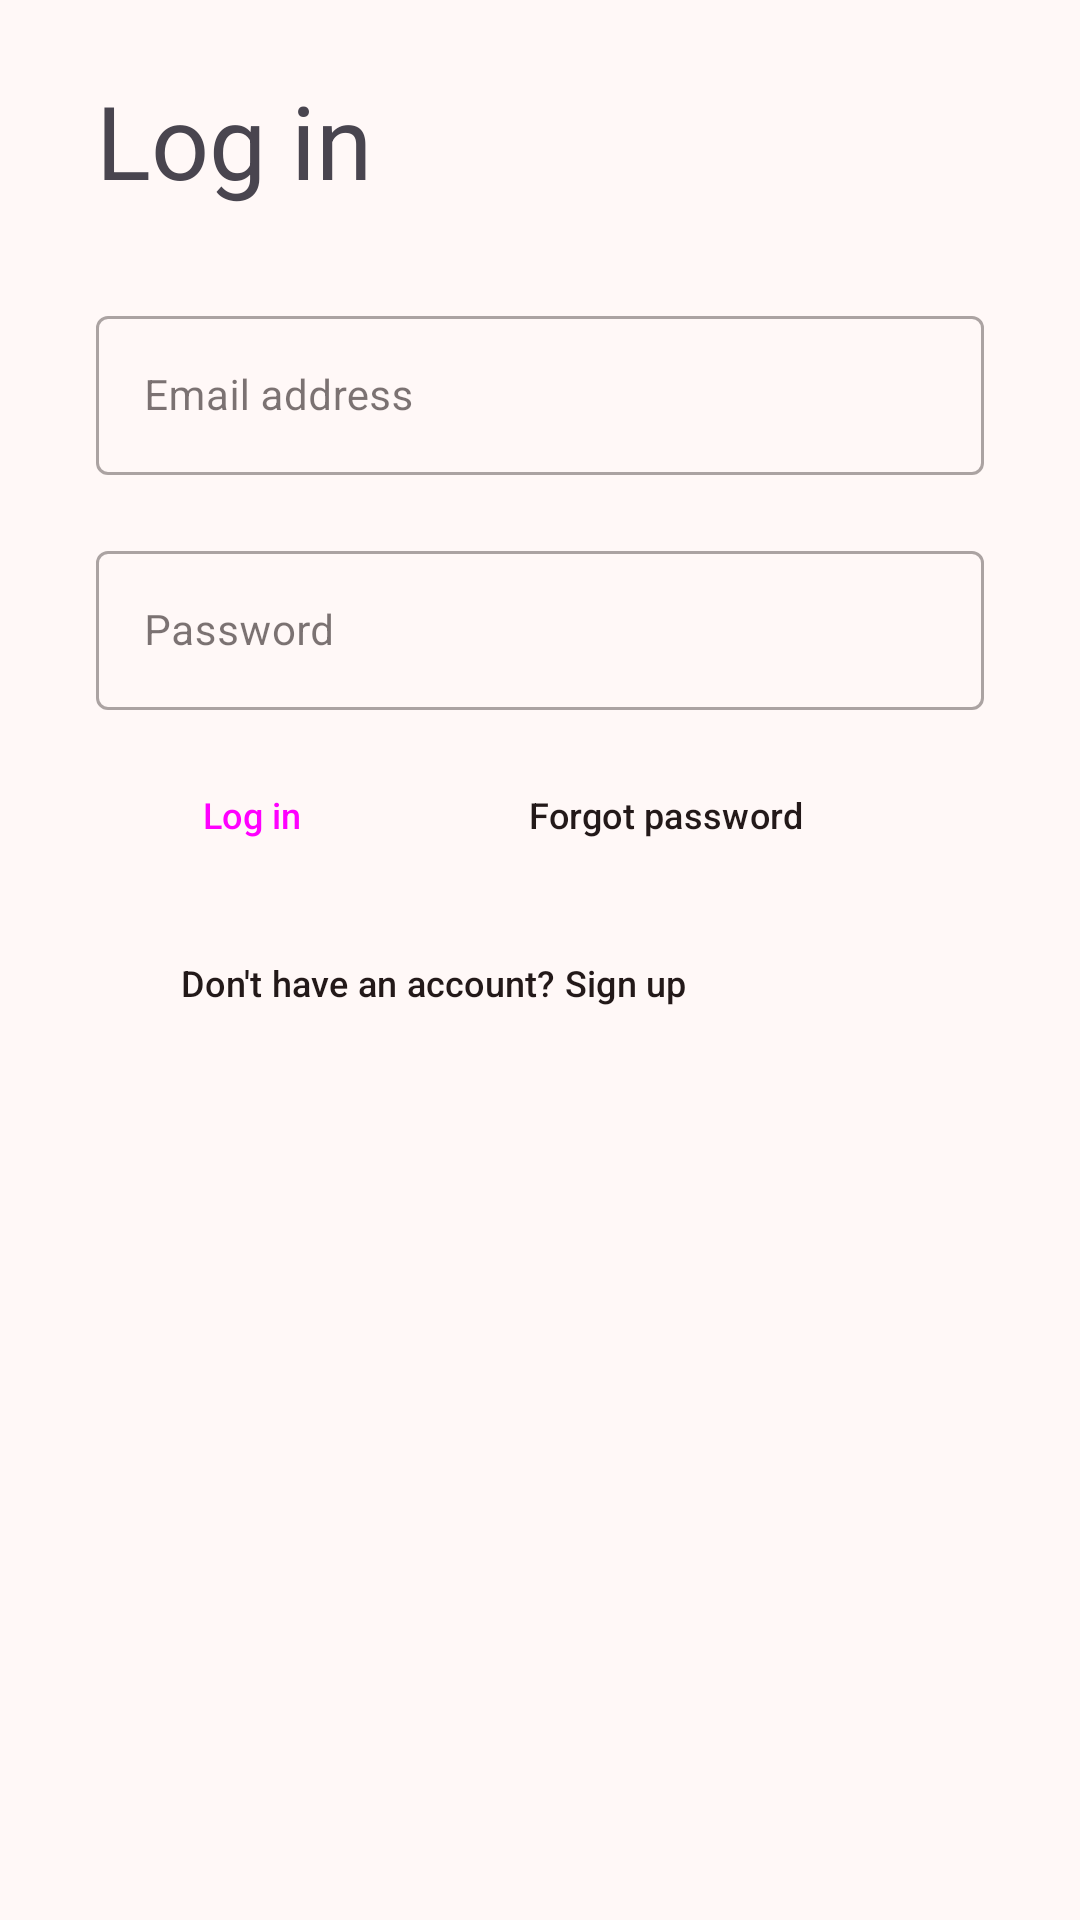

Reconstruct the res/layout file that produces this screen, plus the resources it refers to.
<!-- AndroidManifest.xml: application theme Theme.LendAHand -->
<!-- res/layout/activity_login_page.xml -->
<?xml version="1.0" encoding="utf-8"?>
<androidx.constraintlayout.widget.ConstraintLayout xmlns:android="http://schemas.android.com/apk/res/android"
    xmlns:app="http://schemas.android.com/apk/res-auto"
    xmlns:tools="http://schemas.android.com/tools"
    android:id="@+id/main"
    android:layout_width="match_parent"
    android:layout_height="match_parent"
    android:foregroundTint="#00C3AFAF"
    tools:context=".screens.LoginPage">

    <TextView
        android:id="@+id/logInHeader"
        android:layout_width="wrap_content"
        android:layout_height="wrap_content"
        android:layout_marginStart="32dp"
        android:layout_marginTop="24dp"
        android:text="@string/log_in"
        android:textSize="34sp"
        app:layout_constraintStart_toStartOf="parent"
        app:layout_constraintTop_toTopOf="parent" />



    <com.google.android.material.textfield.TextInputLayout
        android:id="@+id/outlineEmailEntryLogin"
        android:layout_width="match_parent"
        android:layout_height="wrap_content"
        style="@style/Widget.MaterialComponents.TextInputLayout.OutlinedBox"
        android:layout_marginEnd="32dp"
        android:layout_marginStart="32dp"
        android:hint="@string/email_address"
        android:layout_marginTop="100dp"

        app:layout_constraintEnd_toEndOf="parent"
        app:layout_constraintStart_toStartOf="parent"
        app:layout_constraintTop_toTopOf="parent">

        
        <com.google.android.material.textfield.TextInputEditText
            android:id="@+id/emailEntryLogin"
            android:layout_width="match_parent"
            android:layout_height="wrap_content"
            android:inputType="text|textEmailAddress"
            android:textSize="14sp" />

    </com.google.android.material.textfield.TextInputLayout>

    <com.google.android.material.textfield.TextInputLayout
        android:id="@+id/outlinePasswordEntryLogin"
        android:layout_width="match_parent"
        android:layout_height="wrap_content"
        style="@style/Widget.MaterialComponents.TextInputLayout.OutlinedBox"
        android:layout_marginEnd="32dp"
        android:layout_marginStart="32dp"
        android:hint="@string/password"
        android:layout_marginTop="20dp"
        app:layout_constraintEnd_toEndOf="parent"
        app:layout_constraintStart_toStartOf="parent"
        app:layout_constraintTop_toBottomOf="@+id/outlineEmailEntryLogin">

        
        <com.google.android.material.textfield.TextInputEditText
            android:id="@+id/passwordEntryLogin"
            android:layout_width="match_parent"
            android:layout_height="wrap_content"
            android:inputType="text|textPassword"
            android:textSize="14sp" />

    </com.google.android.material.textfield.TextInputLayout>


    <Button
        android:id="@+id/loginButton"
        android:layout_width="96dp"
        android:layout_height="42dp"
        android:layout_marginStart="36dp"
        android:layout_marginTop="14dp"
        android:onClick="logInClick"
        android:text="@string/log_in"
        style="@style/MainButtonTheme"
        android:textSize="12sp"
        app:layout_constraintStart_toStartOf="parent"
        app:layout_constraintTop_toBottomOf="@+id/outlinePasswordEntryLogin" />

    <Button
        android:id="@+id/altsignUpButton"
        style="@style/AltButtonTheme"
        android:layout_width="wrap_content"
        android:layout_height="42dp"
        android:layout_marginStart="36dp"
        android:layout_marginTop="14dp"
        android:onClick="signUpClick"
        android:text="@string/don_t_have_an_account_sign_up"
        android:textSize="12sp"
        app:layout_constraintStart_toStartOf="parent"
        app:layout_constraintTop_toBottomOf="@+id/loginButton" />

    <Button
        android:id="@+id/forgotPassButton"
        style="@style/AltButtonTheme"
        android:layout_width="wrap_content"
        android:layout_height="42dp"
        android:layout_marginStart="20dp"
        android:layout_marginTop="14dp"
        android:onClick="forgotPassClick"
        android:text="@string/forgot_password"
        android:textSize="12sp"
        app:layout_constraintStart_toEndOf="@+id/loginButton"
        app:layout_constraintTop_toBottomOf="@+id/outlinePasswordEntryLogin" />

</androidx.constraintlayout.widget.ConstraintLayout>
<!-- resources referenced by this layout -->
<resources>
  <string name="don_t_have_an_account_sign_up">Don\'t have an account? Sign up</string>
  <string name="email_address">Email address</string>
  <string name="forgot_password">Forgot password</string>
  <string name="log_in">Log in</string>
  <string name="password">Password</string>
  <style name="AltButtonTheme" parent="Widget.Material3.Button">
          <item name="backgroundTint">?attr/colorSurfaceContainerHigh</item>
          <item name="android:textColor">?attr/colorOnSurface</item>
          <item name="iconTint">?attr/colorOnSurface</item>
      </style>
  <style name="MainButtonTheme" parent="Widget.Material3.Button">
          <item name="backgroundTint">@color/mainButton_bg</item>
      </style>
  <style name="Theme.LendAHand" parent="AppTheme">
      
      <item name="android:navigationBarColor">@android:color/transparent</item>
      <item name="android:statusBarColor">@android:color/transparent</item>
      <item name="android:windowLightStatusBar">?attr/isLightTheme</item>
    </style>
  <color name="mainButton_bg">#754944</color>
  <style name="ChipTheme" parent="Widget.Material3.Chip.Assist">
          <item name="chipBackgroundColor">@color/chip_color</item>
  
      </style>
  <color name="md_theme_primary">#613935</color>
  <color name="md_theme_onPrimary">#FFFFFF</color>
  <color name="md_theme_primaryContainer">#FFDAD6</color>
  <color name="md_theme_onPrimaryContainer">#754944</color>
  <color name="md_theme_secondary">#904A42</color>
  <color name="md_theme_onSecondary">#FFFFFF</color>
  <color name="md_theme_secondaryContainer">#FFDAD5</color>
  <color name="md_theme_onSecondaryContainer">#73342C</color>
  <color name="md_theme_tertiary">#8E4D2E</color>
  <color name="md_theme_onTertiary">#FFFFFF</color>
  <color name="md_theme_tertiaryContainer">#FFDBCC</color>
  <color name="md_theme_onTertiaryContainer">#713619</color>
  <color name="md_theme_error">#8F4C37</color>
  <color name="md_theme_onError">#FFFFFF</color>
  <color name="md_theme_errorContainer">#FFDBD1</color>
  <color name="md_theme_onErrorContainer">#723522</color>
  <color name="md_theme_background">#FFF8F7</color>
  <color name="md_theme_onBackground">#231918</color>
  <color name="md_theme_surface">#FFF8F7</color>
  <color name="md_theme_onSurface">#231919</color>
  <color name="md_theme_surfaceVariant">#F5DDDA</color>
  <color name="md_theme_onSurfaceVariant">#534341</color>
  <color name="md_theme_outline">#857371</color>
  <color name="md_theme_outlineVariant">#D8C2BF</color>
  <color name="md_theme_inverseSurface">#382E2D</color>
  <color name="md_theme_inverseOnSurface">#FFEDEB</color>
  <color name="md_theme_inversePrimary">#FFB4AB</color>
  <color name="md_theme_primaryFixed">#FFDAD6</color>
  <color name="md_theme_onPrimaryFixed">#3B0907</color>
  <color name="md_theme_primaryFixedDim">#FFB4AB</color>
  <color name="md_theme_onPrimaryFixedVariant">#73332D</color>
  <color name="md_theme_secondaryFixed">#FFDAD5</color>
  <color name="md_theme_onSecondaryFixed">#3B0906</color>
  <color name="md_theme_secondaryFixedDim">#FFB4AA</color>
  <color name="md_theme_onSecondaryFixedVariant">#73342C</color>
  <color name="md_theme_tertiaryFixed">#FFDBCC</color>
  <color name="md_theme_onTertiaryFixed">#351000</color>
  <color name="md_theme_tertiaryFixedDim">#FFB695</color>
  <color name="md_theme_onTertiaryFixedVariant">#713619</color>
  <color name="md_theme_surfaceDim">#E8D6D5</color>
  <color name="md_theme_surfaceBright">#FFF8F7</color>
  <color name="md_theme_surfaceContainerLowest">#FFFFFF</color>
  <color name="md_theme_surfaceContainerLow">#FFF0EF</color>
  <color name="md_theme_surfaceContainer">#FCEAE8</color>
  <color name="md_theme_surfaceContainerHigh">#F6E4E3</color>
  <color name="md_theme_surfaceContainerHighest">#F0DEDD</color>
</resources>
